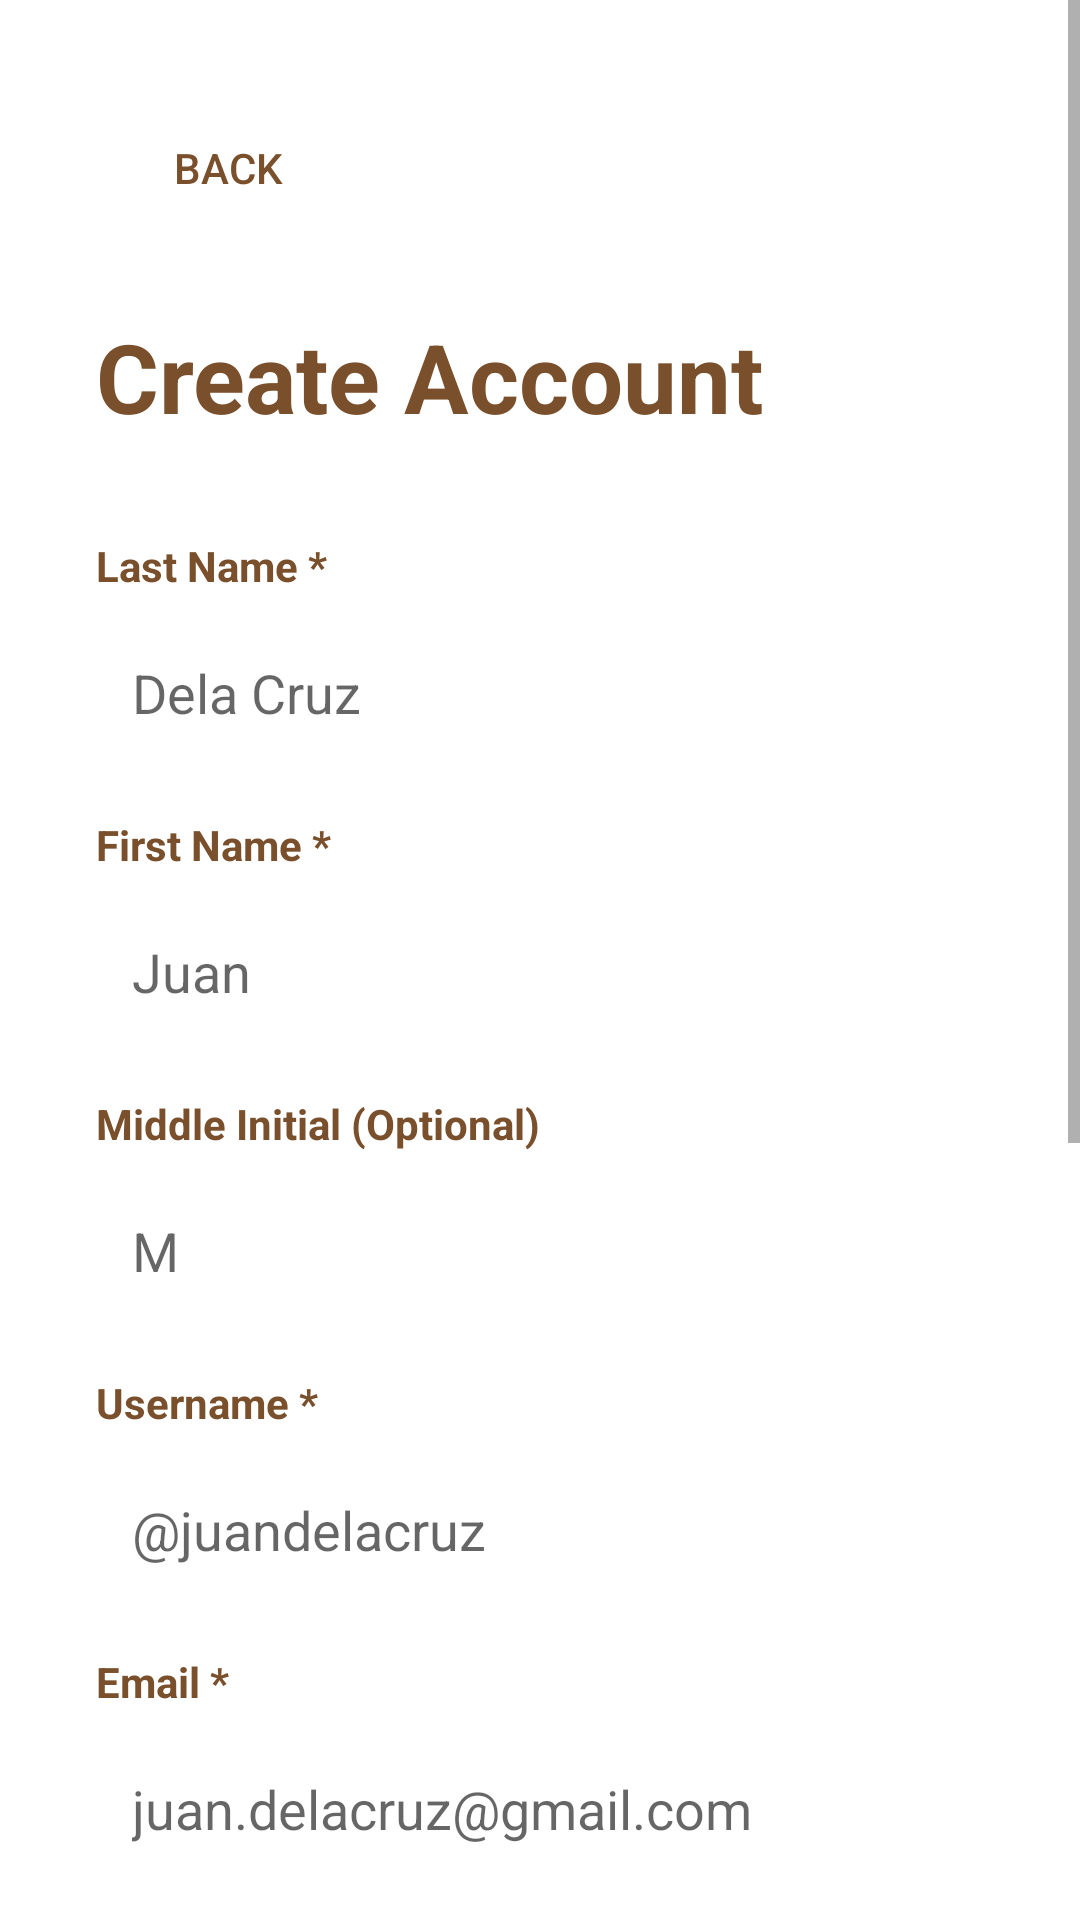

The Android layout XML behind this screen, and the referenced resources:
<!-- AndroidManifest.xml: application theme Theme.AppCompat.Light.NoActionBar -->
<!-- res/layout/activity_register.xml -->
<?xml version="1.0" encoding="utf-8"?>
<ScrollView xmlns:android="http://schemas.android.com/apk/res/android"
    android:layout_width="match_parent"
    android:layout_height="match_parent"
    android:background="#FFFFFF"
    android:fillViewport="true">

    <LinearLayout
        android:layout_width="match_parent"
        android:layout_height="wrap_content"
        android:orientation="vertical"
        android:padding="32dp">

        
        <Button
            android:id="@+id/btn_back"
            android:layout_width="wrap_content"
            android:layout_height="wrap_content"
            android:text="Back"
            android:textColor="#7A4F2B"
            android:background="@android:color/transparent"
            android:layout_marginBottom="24dp" />

        
        <TextView
            android:layout_width="wrap_content"
            android:layout_height="wrap_content"
            android:text="Create Account"
            android:textColor="#7A4F2B"
            android:textSize="32sp"
            android:textStyle="bold"
            android:layout_marginBottom="32dp" />

        
        <TextView
            android:layout_width="wrap_content"
            android:layout_height="wrap_content"
            android:text="Last Name *"
            android:textColor="#7A4F2B"
            android:textSize="14sp"
            android:textStyle="bold"
            android:layout_marginBottom="8dp" />

        <EditText
            android:id="@+id/et_last_name"
            android:layout_width="match_parent"
            android:layout_height="50dp"
            android:hint="Dela Cruz"
            android:inputType="textPersonName"
            android:padding="12dp"
            android:background="@drawable/edittext_bg"
            android:layout_marginBottom="16dp" />

        
        <TextView
            android:layout_width="wrap_content"
            android:layout_height="wrap_content"
            android:text="First Name *"
            android:textColor="#7A4F2B"
            android:textSize="14sp"
            android:textStyle="bold"
            android:layout_marginBottom="8dp" />

        <EditText
            android:id="@+id/et_first_name"
            android:layout_width="match_parent"
            android:layout_height="50dp"
            android:hint="Juan"
            android:inputType="textPersonName"
            android:padding="12dp"
            android:background="@drawable/edittext_bg"
            android:layout_marginBottom="16dp" />

        
        <TextView
            android:layout_width="wrap_content"
            android:layout_height="wrap_content"
            android:text="Middle Initial (Optional)"
            android:textColor="#7A4F2B"
            android:textSize="14sp"
            android:textStyle="bold"
            android:layout_marginBottom="8dp" />

        <EditText
            android:id="@+id/et_middle_initial"
            android:layout_width="match_parent"
            android:layout_height="50dp"
            android:hint="M"
            android:inputType="text"
            android:maxLength="1"
            android:padding="12dp"
            android:background="@drawable/edittext_bg"
            android:layout_marginBottom="16dp" />

        
        <TextView
            android:layout_width="wrap_content"
            android:layout_height="wrap_content"
            android:text="Username *"
            android:textColor="#7A4F2B"
            android:textSize="14sp"
            android:textStyle="bold"
            android:layout_marginBottom="8dp" />

        <EditText
            android:id="@+id/et_username"
            android:layout_width="match_parent"
            android:layout_height="50dp"
            android:hint="@juandelacruz"
            android:inputType="text"
            android:padding="12dp"
            android:background="@drawable/edittext_bg"
            android:layout_marginBottom="16dp" />

        
        <TextView
            android:layout_width="wrap_content"
            android:layout_height="wrap_content"
            android:text="Email *"
            android:textColor="#7A4F2B"
            android:textSize="14sp"
            android:textStyle="bold"
            android:layout_marginBottom="8dp" />

        <EditText
            android:id="@+id/et_email"
            android:layout_width="match_parent"
            android:layout_height="50dp"
            android:hint="juan.delacruz@gmail.com"
            android:inputType="textEmailAddress"
            android:padding="12dp"
            android:background="@drawable/edittext_bg"
            android:layout_marginBottom="16dp" />

        
        <TextView
            android:layout_width="wrap_content"
            android:layout_height="wrap_content"
            android:text="Password *"
            android:textColor="#7A4F2B"
            android:textSize="14sp"
            android:textStyle="bold"
            android:layout_marginBottom="8dp" />

        <EditText
            android:id="@+id/et_password"
            android:layout_width="match_parent"
            android:layout_height="50dp"
            android:hint="********"
            android:inputType="textPassword"
            android:padding="12dp"
            android:background="@drawable/edittext_bg"
            android:layout_marginBottom="8dp" />

        
        <TextView
            android:layout_width="match_parent"
            android:layout_height="wrap_content"
            android:text="8+ characters, 1 uppercase, 1 number"
            android:textColor="#666666"
            android:textSize="12sp"
            android:layout_marginBottom="16dp" />

        
        <TextView
            android:layout_width="wrap_content"
            android:layout_height="wrap_content"
            android:text="Confirm Password *"
            android:textColor="#7A4F2B"
            android:textSize="14sp"
            android:textStyle="bold"
            android:layout_marginBottom="8dp" />

        <EditText
            android:id="@+id/et_confirm_password"
            android:layout_width="match_parent"
            android:layout_height="50dp"
            android:hint="********"
            android:inputType="textPassword"
            android:padding="12dp"
            android:background="@drawable/edittext_bg"
            android:layout_marginBottom="16dp" />

        
        <TextView
            android:layout_width="wrap_content"
            android:layout_height="wrap_content"
            android:text="Mobile Number *"
            android:textColor="#7A4F2B"
            android:textSize="14sp"
            android:textStyle="bold"
            android:layout_marginBottom="8dp" />

        <EditText
            android:id="@+id/et_phone"
            android:layout_width="match_parent"
            android:layout_height="50dp"
            android:hint="09123456789"
            android:inputType="phone"
            android:maxLength="11"
            android:padding="12dp"
            android:background="@drawable/edittext_bg"
            android:layout_marginBottom="8dp" />

        
        <TextView
            android:layout_width="match_parent"
            android:layout_height="wrap_content"
            android:text="11 digits starting with 09"
            android:textColor="#666666"
            android:textSize="12sp"
            android:layout_marginBottom="24dp" />

        
        <Button
            android:id="@+id/btn_create_account"
            android:layout_width="match_parent"
            android:layout_height="55dp"
            android:text="Create Account"
            android:textColor="#FFFFFF"
            android:textSize="18sp"
            android:textStyle="bold"
            android:background="#7A4F2B"
            android:layout_marginTop="8dp" />

    </LinearLayout>
</ScrollView>
<!-- resources referenced by this layout -->
<resources>

</resources>
